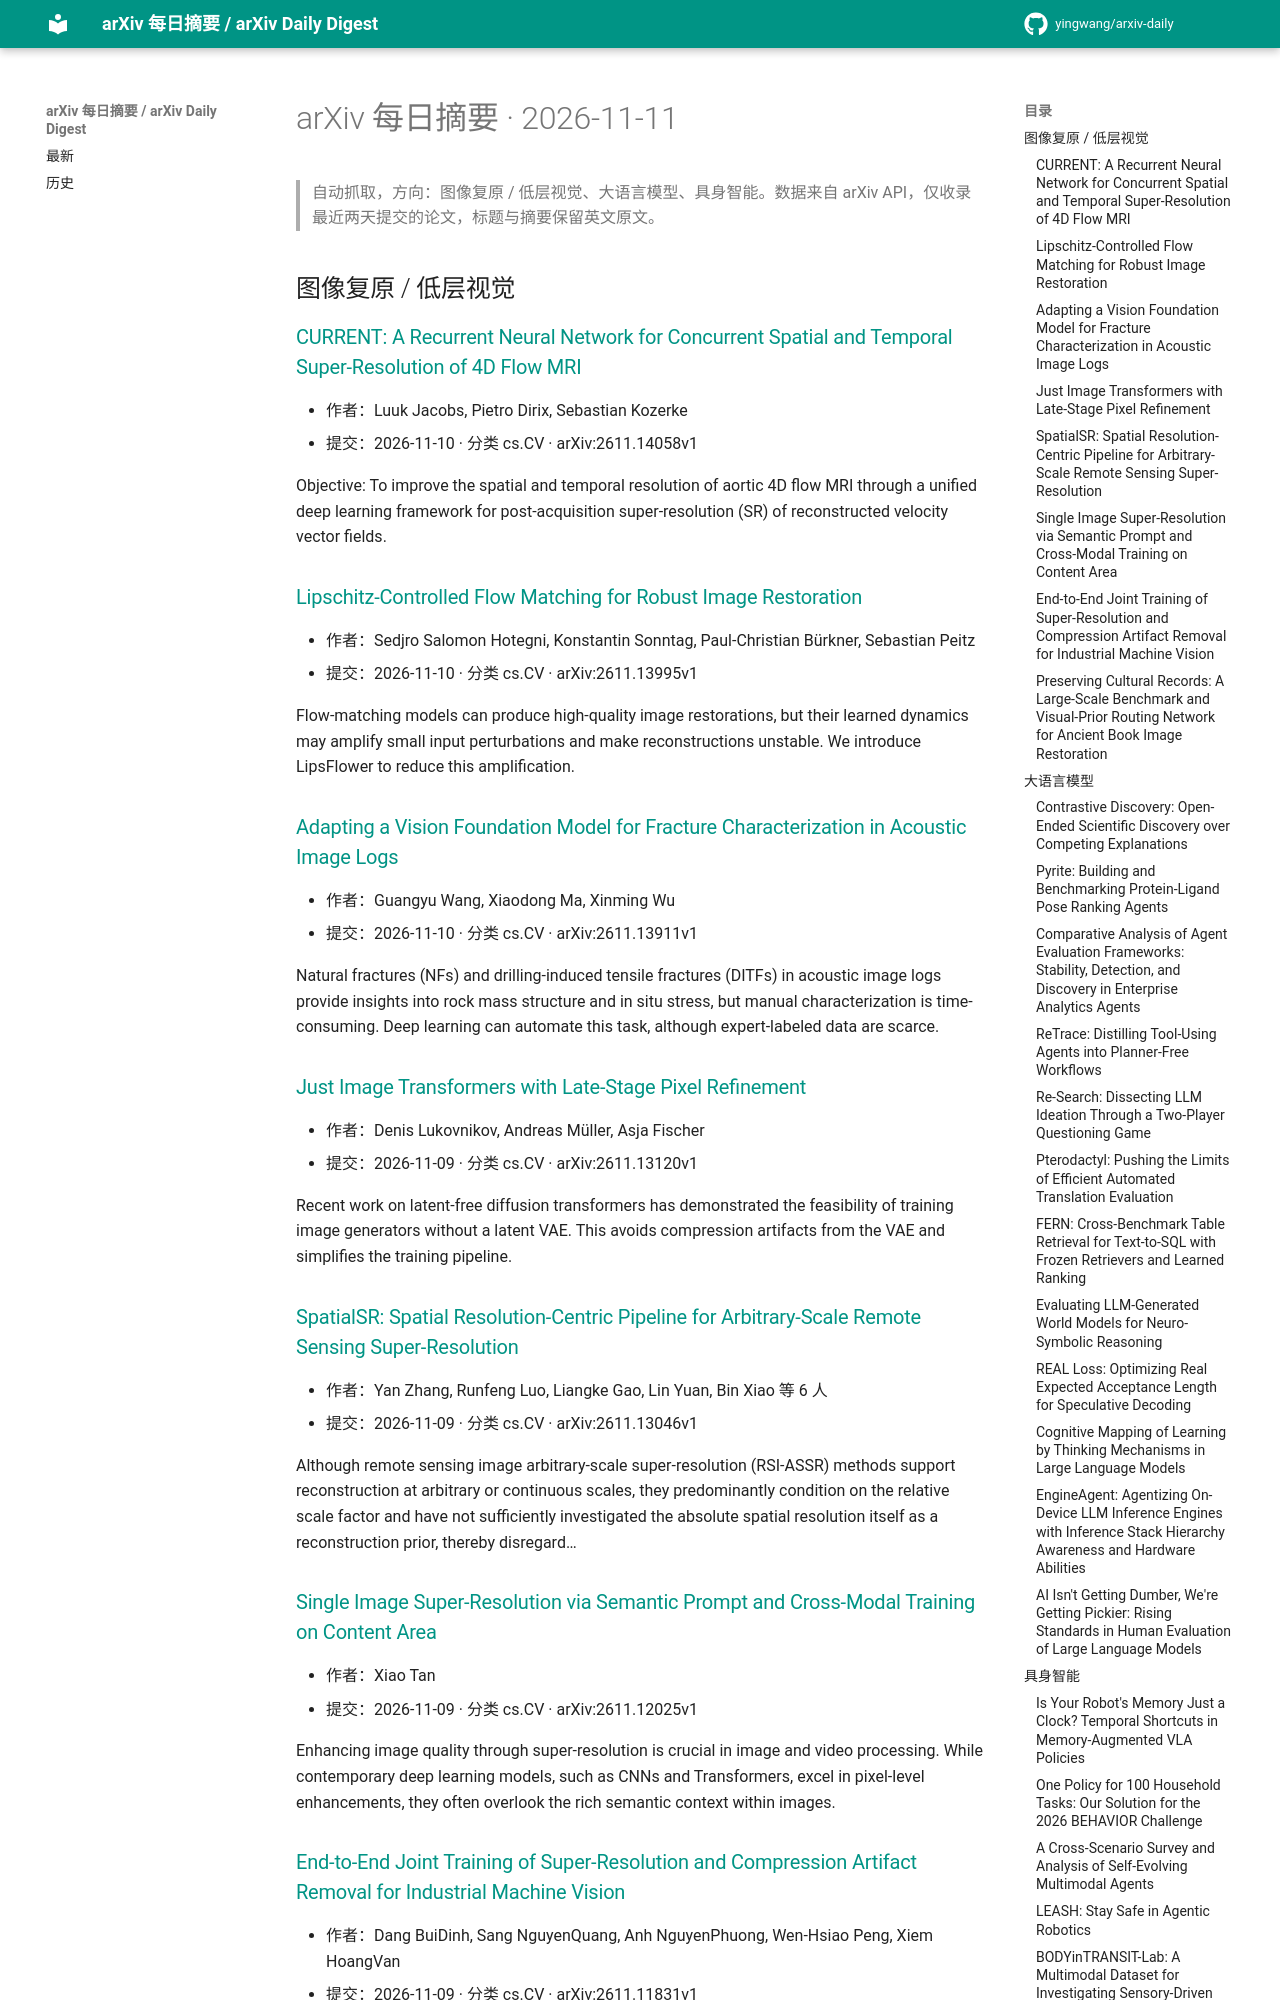

repository: yingwang/arxiv-daily · page: digests/2026-11-11/index.html · generator: mkdocs

# arXiv 每日摘要 · 2026-11-11

> 自动抓取，方向：图像复原 / 低层视觉、大语言模型、具身智能。数据来自 arXiv API，仅收录最近两天提交的论文，标题与摘要保留英文原文。

## 图像复原 / 低层视觉

### [CURRENT: A Recurrent Neural Network for Concurrent Spatial and Temporal Super-Resolution of 4D Flow MRI](http://arxiv.org/abs/2611.14058v1)

- 作者：Luuk Jacobs, Pietro Dirix, Sebastian Kozerke
- 提交：2026-11-10 · 分类 cs.CV · arXiv:2611.14058v1

Objective: To improve the spatial and temporal resolution of aortic 4D flow MRI through a unified deep learning framework for post-acquisition super-resolution (SR) of reconstructed velocity vector fields.

### [Lipschitz-Controlled Flow Matching for Robust Image Restoration](http://arxiv.org/abs/2611.13995v1)

- 作者：Sedjro Salomon Hotegni, Konstantin Sonntag, Paul-Christian Bürkner, Sebastian Peitz
- 提交：2026-11-10 · 分类 cs.CV · arXiv:2611.13995v1

Flow-matching models can produce high-quality image restorations, but their learned dynamics may amplify small input perturbations and make reconstructions unstable. We introduce LipsFlower to reduce this amplification.

### [Adapting a Vision Foundation Model for Fracture Characterization in Acoustic Image Logs](http://arxiv.org/abs/2611.13911v1)

- 作者：Guangyu Wang, Xiaodong Ma, Xinming Wu
- 提交：2026-11-10 · 分类 cs.CV · arXiv:2611.13911v1

Natural fractures (NFs) and drilling-induced tensile fractures (DITFs) in acoustic image logs provide insights into rock mass structure and in situ stress, but manual characterization is time-consuming. Deep learning can automate this task, although expert-labeled data are scarce.

### [Just Image Transformers with Late-Stage Pixel Refinement](http://arxiv.org/abs/2611.13120v1)

- 作者：Denis Lukovnikov, Andreas Müller, Asja Fischer
- 提交：2026-11-09 · 分类 cs.CV · arXiv:2611.13120v1

Recent work on latent-free diffusion transformers has demonstrated the feasibility of training image generators without a latent VAE. This avoids compression artifacts from the VAE and simplifies the training pipeline.

### [SpatialSR: Spatial Resolution-Centric Pipeline for Arbitrary-Scale Remote Sensing Super-Resolution](http://arxiv.org/abs/2611.13046v1)

- 作者：Yan Zhang, Runfeng Luo, Liangke Gao, Lin Yuan, Bin Xiao 等 6 人
- 提交：2026-11-09 · 分类 cs.CV · arXiv:2611.13046v1

Although remote sensing image arbitrary-scale super-resolution (RSI-ASSR) methods support reconstruction at arbitrary or continuous scales, they predominantly condition on the relative scale factor and have not sufficiently investigated the absolute spatial resolution itself as a reconstruction prior, thereby disregard…

### [Single Image Super-Resolution via Semantic Prompt and Cross-Modal Training on Content Area](http://arxiv.org/abs/2611.12025v1)

- 作者：Xiao Tan
- 提交：2026-11-09 · 分类 cs.CV · arXiv:2611.12025v1

Enhancing image quality through super-resolution is crucial in image and video processing. While contemporary deep learning models, such as CNNs and Transformers, excel in pixel-level enhancements, they often overlook the rich semantic context within images.

### [End-to-End Joint Training of Super-Resolution and Compression Artifact Removal for Industrial Machine Vision](http://arxiv.org/abs/2611.11831v1)

- 作者：Dang BuiDinh, Sang NguyenQuang, Anh NguyenPhuong, Wen-Hsiao Peng, Xiem HoangVan
- 提交：2026-11-09 · 分类 cs.CV · arXiv:2611.11831v1

In industrial machine vision, images captured by edge devices are often downsampled and compressed to reduce bandwidth, introducing resolution loss and compression artifacts that severely degrade the performance of downstream tasks, such as defect detection.
